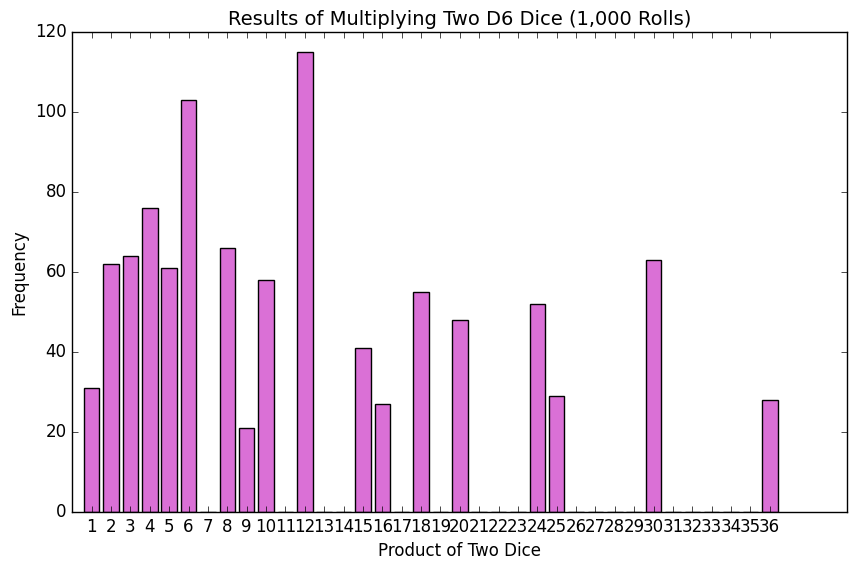

The matplotlib source for this figure:
from random import randint

class Die:

    def __init__(self, num_sides=6):
        self.num_sides = num_sides

    def roll(self):
        return randint(1, self.num_sides)

import matplotlib.pyplot as plt

die_1 = Die()
die_2 = Die()

results = [die_1.roll() * die_2.roll() for _ in range(1000)]

max_result = die_1.num_sides * die_2.num_sides
frequencies = [results.count(value) for value in range(1, max_result + 1)]

plt.style.use('classic')
fig, ax = plt.subplots(figsize=(10, 6))
ax.bar(range(1, max_result + 1), frequencies, color='orchid', edgecolor='black')

ax.set_title("Results of Multiplying Two D6 Dice (1,000 Rolls)", fontsize=14)
ax.set_xlabel("Product of Two Dice", fontsize=12)
ax.set_ylabel("Frequency", fontsize=12)

ax.set_xticks(range(1, max_result + 1))

plt.show()

